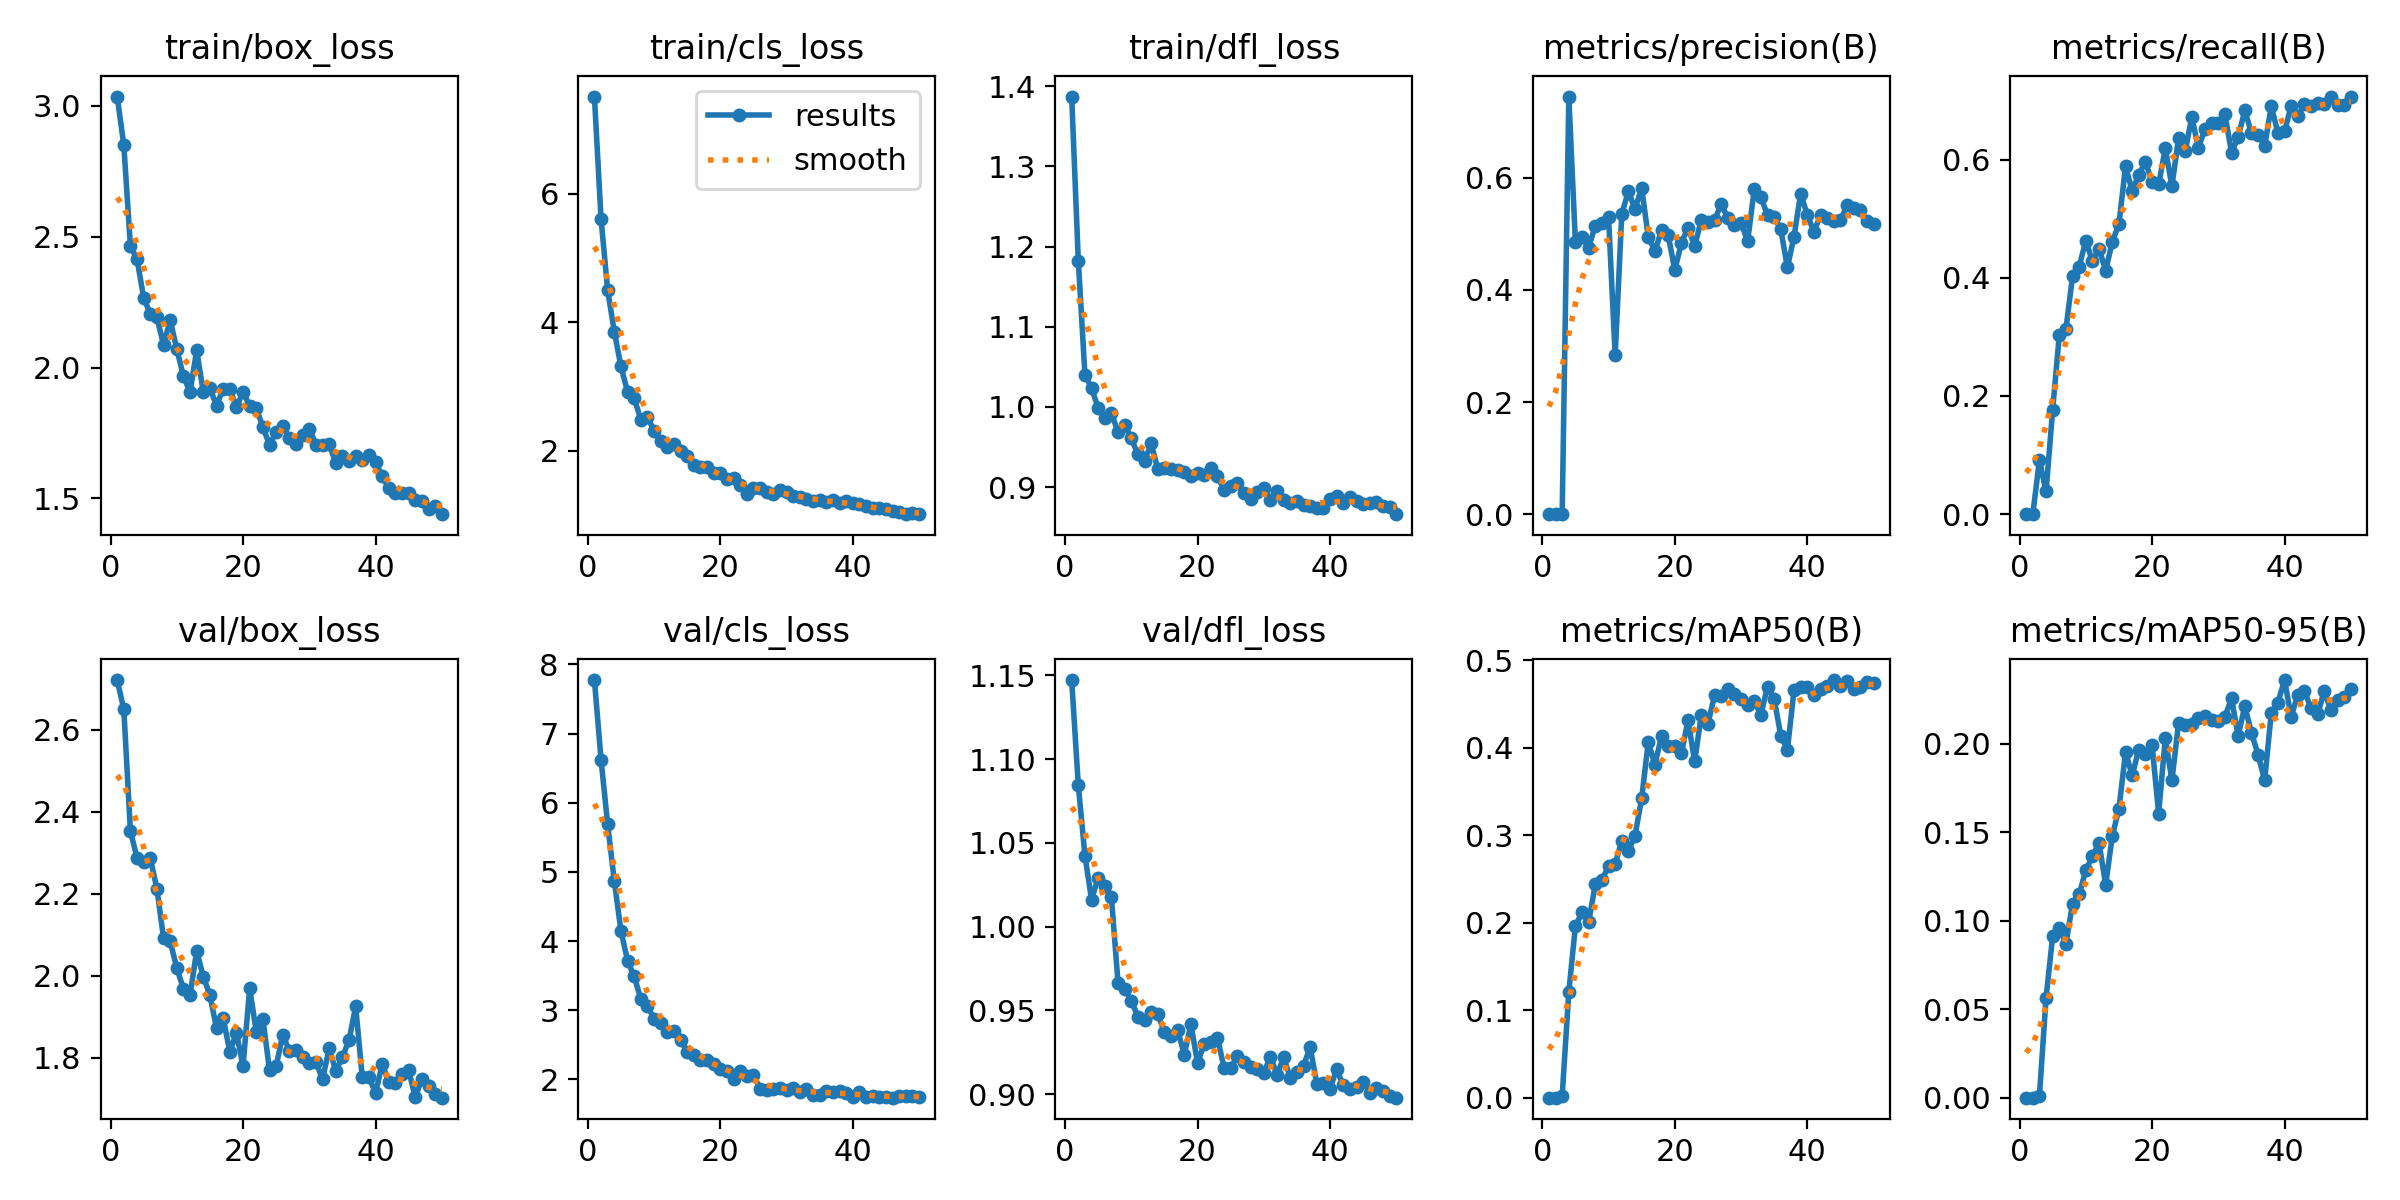

Source data for this figure (header and first rows):
epoch, time, train/box_loss, train/cls_loss, train/dfl_loss, metrics/precision(B), metrics/recall(B), metrics/mAP50(B), metrics/mAP50-95(B), val/box_loss, val/cls_loss, val/dfl_loss, lr/pg0, lr/pg1, lr/pg2
1, 205.3, 3.036, 7.514, 1.387, 0, 0, 0, 0, 2.721, 7.775, 1.147, 0.0002375, 0.0002375, 0.0002375
2, 406.5, 2.851, 5.607, 1.183, 0, 0, 0, 0, 2.65, 6.625, 1.084, 0.0004778, 0.0004778, 0.0004778
3, 605.9, 2.464, 4.498, 1.04, 0.00084, 0.0914, 0.00193, 0.00099, 2.352, 5.686, 1.042, 0.0007083, 0.0007083, 0.0007083
4, 806.3, 2.415, 3.854, 1.023, 0.7449, 0.0384, 0.1208, 0.05642, 2.288, 4.867, 1.016, 0.0009288, 0.0009288, 0.0009288
5, 1008, 2.267, 3.317, 0.9988, 0.4847, 0.1768, 0.1964, 0.09134, 2.276, 4.151, 1.029, 0.001139, 0.001139, 0.001139
6, 1208, 2.205, 2.917, 0.986, 0.4938, 0.3029, 0.212, 0.09594, 2.287, 3.718, 1.024, 0.001126, 0.001126, 0.001126
7, 1411, 2.192, 2.82, 0.9926, 0.4755, 0.3127, 0.2006, 0.08698, 2.211, 3.488, 1.018, 0.001102, 0.001102, 0.001102
8, 1614, 2.087, 2.486, 0.9684, 0.5148, 0.4031, 0.2441, 0.1098, 2.092, 3.165, 0.9662, 0.001077, 0.001077, 0.001077
9, 1815, 2.182, 2.531, 0.9779, 0.5186, 0.4186, 0.2485, 0.115, 2.084, 3.061, 0.9626, 0.001052, 0.001052, 0.001052
10, 2019, 2.071, 2.308, 0.9607, 0.5294, 0.4628, 0.2653, 0.1286, 2.018, 2.878, 0.9558, 0.001027, 0.001027, 0.001027
11, 2220, 1.968, 2.155, 0.9408, 0.2834, 0.4279, 0.2674, 0.1366, 1.968, 2.809, 0.9463, 0.001002, 0.001002, 0.001002
12, 2422, 1.906, 2.053, 0.9327, 0.5359, 0.4493, 0.2939, 0.1439, 1.953, 2.684, 0.9443, 0.0009778, 0.0009778, 0.0009778
13, 2620, 2.066, 2.108, 0.9544, 0.5756, 0.4123, 0.2822, 0.1203, 2.06, 2.703, 0.949, 0.000953, 0.000953, 0.000953
14, 2819, 1.908, 2.003, 0.9224, 0.5444, 0.4607, 0.2998, 0.1479, 1.998, 2.575, 0.9479, 0.0009283, 0.0009283, 0.0009283
15, 3018, 1.921, 1.914, 0.9241, 0.582, 0.4909, 0.3422, 0.1633, 1.952, 2.396, 0.9369, 0.0009035, 0.0009035, 0.0009035
16, 3218, 1.855, 1.774, 0.9225, 0.494, 0.5886, 0.4069, 0.1953, 1.872, 2.347, 0.9348, 0.0008787, 0.0008787, 0.0008787
17, 3416, 1.92, 1.741, 0.9211, 0.4697, 0.5467, 0.3808, 0.1823, 1.898, 2.277, 0.9382, 0.000854, 0.000854, 0.000854
18, 3622, 1.92, 1.75, 0.9192, 0.506, 0.5743, 0.4134, 0.1967, 1.815, 2.276, 0.9236, 0.0008293, 0.0008293, 0.0008293
19, 3825, 1.849, 1.661, 0.9133, 0.4977, 0.5964, 0.4022, 0.1941, 1.86, 2.222, 0.9417, 0.0008045, 0.0008045, 0.0008045
20, 4025, 1.908, 1.651, 0.9179, 0.4355, 0.5622, 0.4023, 0.1995, 1.78, 2.147, 0.9186, 0.0007797, 0.0007797, 0.0007797
21, 4228, 1.852, 1.557, 0.9157, 0.484, 0.5578, 0.3939, 0.1605, 1.97, 2.115, 0.9299, 0.000755, 0.000755, 0.000755
22, 4430, 1.847, 1.577, 0.924, 0.5109, 0.6192, 0.4318, 0.2033, 1.863, 2.011, 0.9312, 0.0007302, 0.0007302, 0.0007302
23, 4637, 1.772, 1.46, 0.9137, 0.4784, 0.5547, 0.3844, 0.1794, 1.894, 2.125, 0.9336, 0.0007055, 0.0007055, 0.0007055
24, 4840, 1.706, 1.326, 0.8966, 0.5246, 0.6359, 0.4377, 0.2117, 1.769, 2.043, 0.9158, 0.0006808, 0.0006808, 0.0006808
25, 5044, 1.753, 1.427, 0.9016, 0.5218, 0.6138, 0.4272, 0.2107, 1.78, 2.068, 0.9158, 0.000656, 0.000656, 0.000656
26, 5248, 1.778, 1.423, 0.9056, 0.5247, 0.6716, 0.4601, 0.2111, 1.856, 1.864, 0.9225, 0.0006312, 0.0006312, 0.0006312
27, 5451, 1.732, 1.363, 0.8922, 0.5527, 0.6199, 0.4596, 0.2147, 1.816, 1.841, 0.9193, 0.0006065, 0.0006065, 0.0006065
28, 5661, 1.709, 1.324, 0.8856, 0.5287, 0.6521, 0.4675, 0.216, 1.818, 1.856, 0.9163, 0.0005818, 0.0005818, 0.0005818
29, 5868, 1.743, 1.398, 0.8944, 0.5155, 0.6624, 0.462, 0.2137, 1.803, 1.878, 0.9147, 0.000557, 0.000557, 0.000557
30, 6074, 1.767, 1.356, 0.8986, 0.5195, 0.6622, 0.4559, 0.213, 1.786, 1.84, 0.9127, 0.0005322, 0.0005322, 0.0005322
31, 6276, 1.706, 1.304, 0.8833, 0.487, 0.6769, 0.4486, 0.2154, 1.791, 1.872, 0.9223, 0.0005075, 0.0005075, 0.0005075
32, 6479, 1.706, 1.289, 0.8952, 0.58, 0.6118, 0.4533, 0.2258, 1.747, 1.813, 0.9116, 0.0004827, 0.0004827, 0.0004827
33, 6679, 1.706, 1.248, 0.8834, 0.5651, 0.6379, 0.438, 0.2045, 1.823, 1.868, 0.922, 0.000458, 0.000458, 0.000458
34, 6883, 1.636, 1.218, 0.8807, 0.5334, 0.683, 0.4699, 0.2214, 1.768, 1.777, 0.9097, 0.0004332, 0.0004332, 0.0004332
35, 7087, 1.661, 1.233, 0.8831, 0.53, 0.6453, 0.4562, 0.2064, 1.801, 1.775, 0.9133, 0.0004085, 0.0004085, 0.0004085
36, 7294, 1.642, 1.203, 0.8781, 0.5081, 0.6419, 0.4141, 0.194, 1.843, 1.826, 0.917, 0.0003837, 0.0003837, 0.0003837
37, 7497, 1.664, 1.229, 0.8766, 0.44, 0.6232, 0.3977, 0.1794, 1.926, 1.816, 0.928, 0.000359, 0.000359, 0.000359
38, 7707, 1.648, 1.181, 0.8744, 0.4951, 0.6902, 0.4663, 0.2176, 1.752, 1.828, 0.9062, 0.0003343, 0.0003343, 0.0003343
39, 7914, 1.664, 1.212, 0.8742, 0.5719, 0.6454, 0.4697, 0.2234, 1.754, 1.802, 0.9067, 0.0003095, 0.0003095, 0.0003095
40, 8120, 1.64, 1.184, 0.885, 0.5339, 0.6476, 0.4698, 0.2361, 1.713, 1.748, 0.9032, 0.0002848, 0.0002848, 0.0002848
41, 8326, 1.585, 1.17, 0.8894, 0.5039, 0.6908, 0.4604, 0.2154, 1.785, 1.82, 0.9148, 0.00026, 0.00026, 0.00026
42, 8528, 1.539, 1.136, 0.8808, 0.5331, 0.6733, 0.4671, 0.2278, 1.742, 1.751, 0.9052, 0.0002352, 0.0002352, 0.0002352
43, 8732, 1.52, 1.104, 0.888, 0.5276, 0.6941, 0.4712, 0.2301, 1.738, 1.767, 0.9031, 0.0002105, 0.0002105, 0.0002105
44, 8940, 1.52, 1.11, 0.883, 0.5224, 0.6904, 0.4776, 0.2201, 1.76, 1.752, 0.9045, 0.0001857, 0.0001857, 0.0001857
45, 9147, 1.522, 1.091, 0.8796, 0.524, 0.6964, 0.4708, 0.2167, 1.77, 1.74, 0.9074, 0.000161, 0.000161, 0.000161
46, 9355, 1.495, 1.061, 0.88, 0.5508, 0.6936, 0.476, 0.2301, 1.703, 1.736, 0.9008, 0.0001363, 0.0001363, 0.0001363
47, 9564, 1.488, 1.045, 0.8812, 0.5455, 0.7066, 0.4679, 0.219, 1.749, 1.754, 0.9037, 0.0001115, 0.0001115, 0.0001115
48, 9773, 1.46, 1.015, 0.8766, 0.543, 0.6929, 0.4698, 0.225, 1.731, 1.764, 0.9018, 8.675e-05, 8.675e-05, 8.675e-05
49, 9987, 1.47, 1.026, 0.875, 0.5226, 0.6919, 0.4749, 0.2267, 1.712, 1.755, 0.8991, 6.2e-05, 6.2e-05, 6.2e-05
50, 10202, 1.44, 1.014, 0.8663, 0.5183, 0.706, 0.4741, 0.2313, 1.703, 1.743, 0.8979, 3.725e-05, 3.725e-05, 3.725e-05
